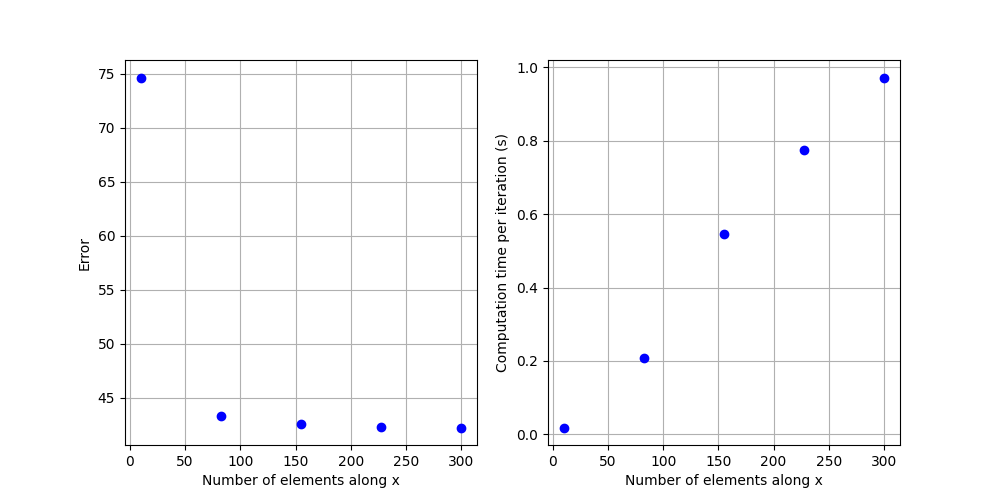

Data behind this chart, as committed beside it:
0.018465757369995117, 0.3242280119477317
0.2074, 0.726
0.5456, 0.736
0.7759, 0.7385
0.9723, 0.7396
